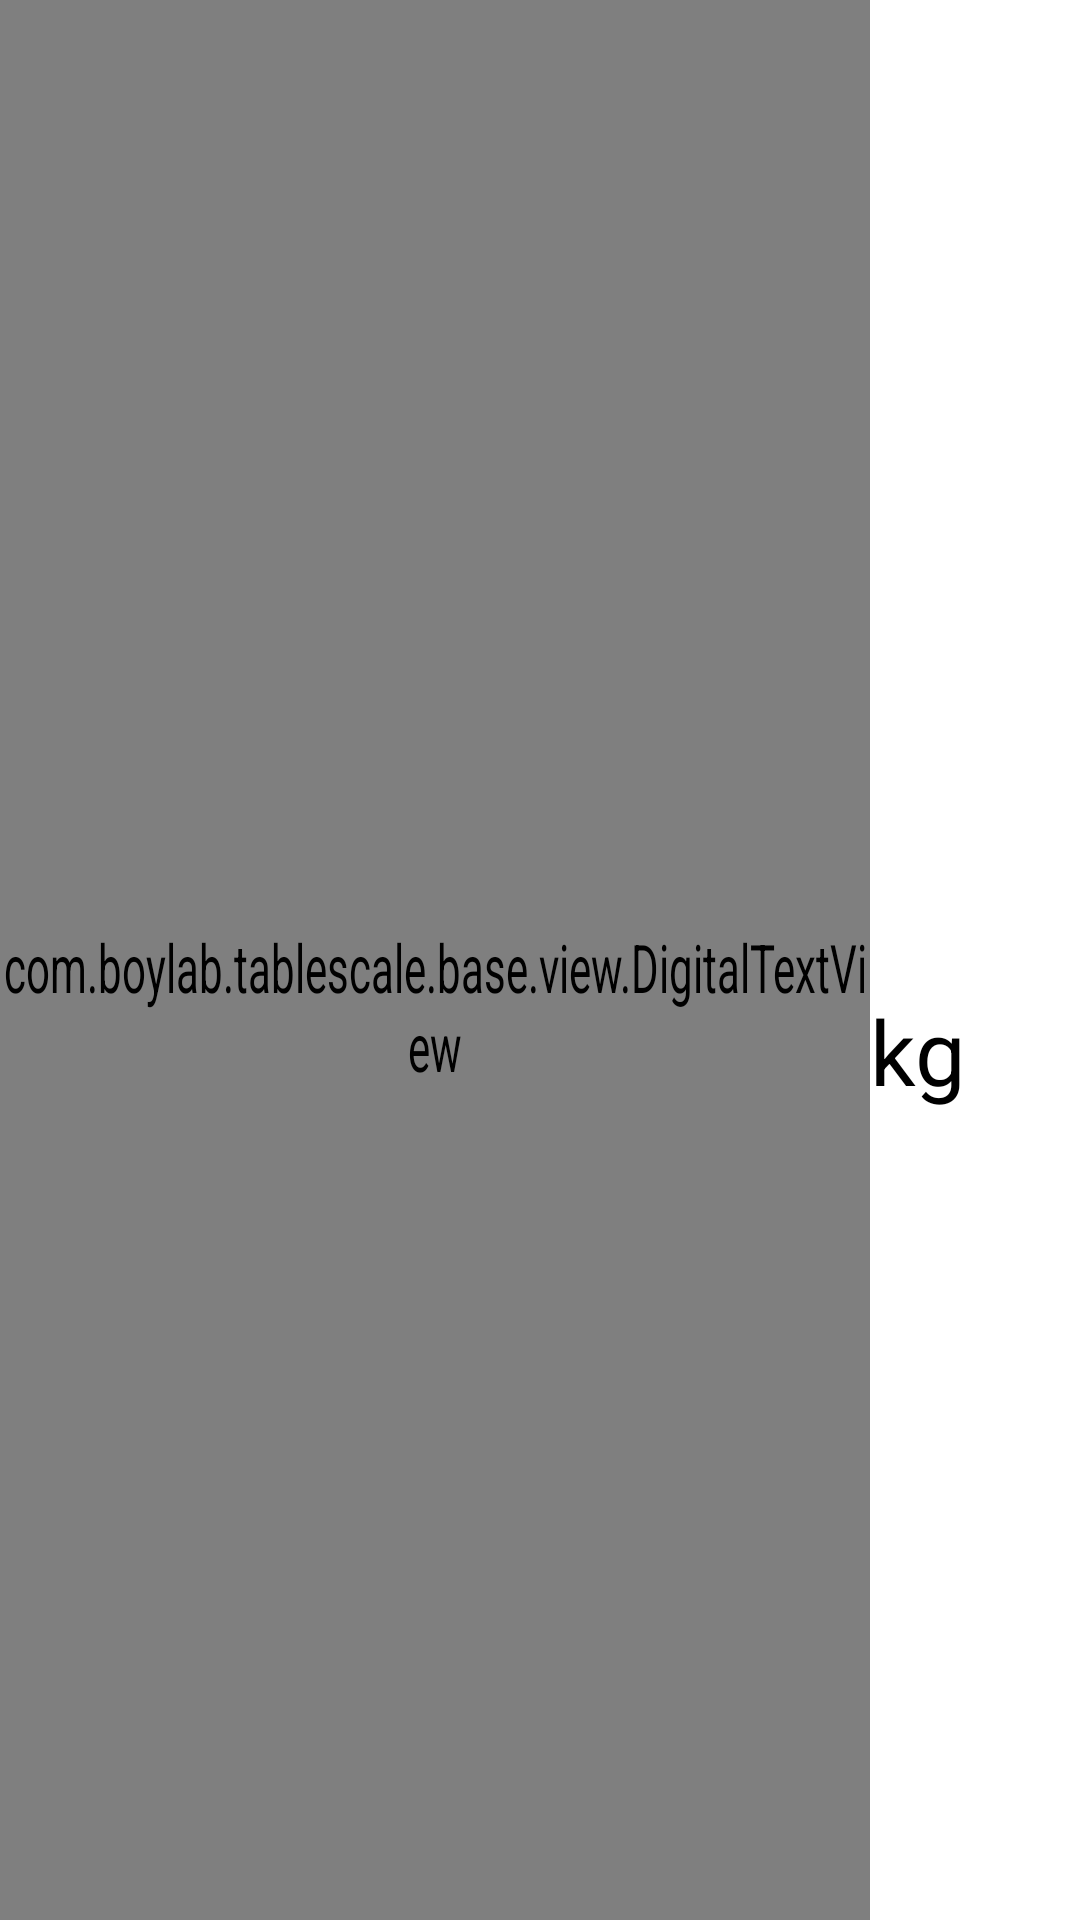

Write the Android layout XML for this screen, with the resource values it uses.
<!-- AndroidManifest.xml: application theme Theme.Table_Scale_Demo -->
<!-- res/layout/layout_weight_view.xml -->
<?xml version="1.0" encoding="utf-8"?>
<RelativeLayout xmlns:android="http://schemas.android.com/apk/res/android"
    android:layout_width="match_parent"
    android:layout_height="200dp"
    android:orientation="horizontal">

    <TextView
        android:id="@+id/tv_Weight_Label"
        android:layout_width="wrap_content"
        android:layout_height="wrap_content"
        android:layout_marginLeft="10dp"
        android:layout_marginTop="10dp"
        android:text="净重"
        android:textColor="@android:color/black" />

    <com.boylab.tablescale.base.view.DigitalTextView
        android:id="@+id/tv_Weight_Show"
        android:layout_width="match_parent"
        android:layout_height="match_parent"
        android:layout_below="@+id/tv_Weight_Label"
        android:layout_centerInParent="true"
        android:layout_toLeftOf="@+id/tv_Weight_Unit"
        android:gravity="center_vertical|right"
        android:text="0.00"
        android:scaleY="1.6"
        android:textColor="@android:color/black"
        android:textSize="100sp" />

    <TextView
        android:id="@+id/tv_Weight_Unit"
        android:layout_width="wrap_content"
        android:layout_height="match_parent"
        android:layout_below="@+id/tv_Weight_Label"
        android:layout_alignParentRight="true"
        android:layout_alignParentBottom="true"
        android:layout_marginTop="30dp"
        android:gravity="center_vertical|left"
        android:ems="2"
        android:text="kg"
        android:textColor="@android:color/black"
        android:textSize="30sp" />

</RelativeLayout>
<!-- resources referenced by this layout -->
<resources>
  <style name="Theme.Table_Scale_Demo" parent="Theme.MaterialComponents.DayNight.DarkActionBar">
          
          <item name="colorPrimary">@color/purple_500</item>
          <item name="colorPrimaryVariant">@color/purple_700</item>
          <item name="colorOnPrimary">@color/white</item>
          
          <item name="colorSecondary">@color/teal_200</item>
          <item name="colorSecondaryVariant">@color/teal_700</item>
          <item name="colorOnSecondary">@color/black</item>
          
          <item name="android:statusBarColor" tools:targetApi="l">?attr/colorPrimaryVariant</item>
          
      </style>
  <!-- not gathered from this repository: default colours our renderer supplied (Android Studio template values) -->
  <color name="purple_500">#FF6200EE</color>
  <color name="purple_700">#FF3700B3</color>
  <color name="teal_200">#FF03DAC5</color>
  <color name="teal_700">#FF018786</color>
  <color name="black">#FF000000</color>
  <color name="white">#FFFFFFFF</color>
</resources>
